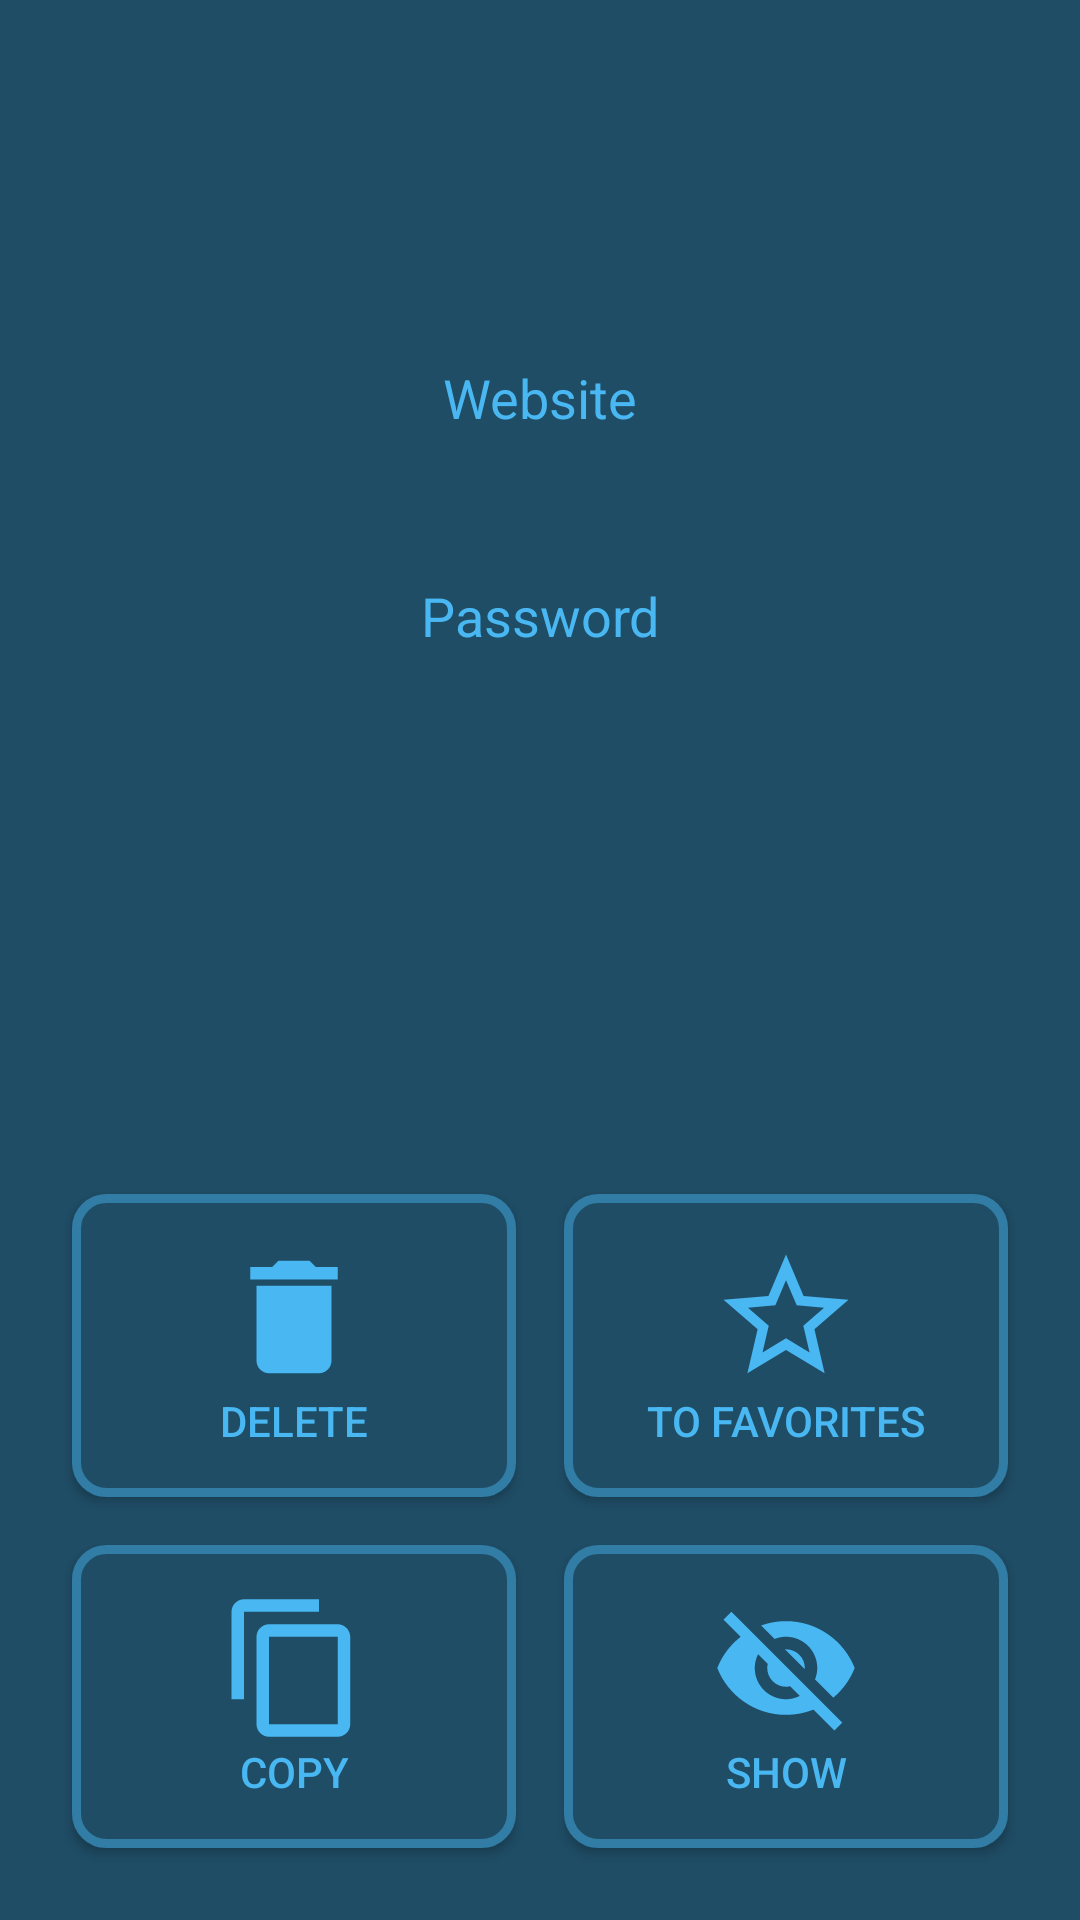

Layout XML and referenced resources for this Android screen:
<!-- AndroidManifest.xml: application theme SecuriiAppTheme -->
<!-- res/layout/activity_choosen_password.xml -->
<?xml version="1.0" encoding="utf-8"?>
<LinearLayout xmlns:android="http://schemas.android.com/apk/res/android"
  xmlns:app="http://schemas.android.com/apk/res-auto"
  xmlns:tools="http://schemas.android.com/tools"
  android:layout_width="match_parent"
  android:layout_height="match_parent"
  android:orientation="vertical"
  android:padding="@dimen/screen_padding"
  tools:context=".ChoosenPasswordActivity">
  
  <TextView
    android:id="@+id/name"
    android:layout_width="match_parent"
    android:layout_height="wrap_content"
    android:gravity="center"
    android:padding="@dimen/add_title_padding"
    android:textSize="@dimen/h1" />
  
  <TextView
    android:layout_width="match_parent"
    android:layout_height="wrap_content"
    android:gravity="center"
    android:text="@string/ch_psw_website_title"
    android:textSize="@dimen/h2" />
  
  <TextView
    android:id="@+id/website"
    android:layout_width="match_parent"
    android:layout_height="wrap_content"
    android:layout_marginBottom="@dimen/ch_psw_margin_bottom"
    android:gravity="center"
    android:textSize="@dimen/h2" />
  
  <TextView
    android:layout_width="match_parent"
    android:layout_height="wrap_content"
    android:gravity="center"
    android:text="@string/ch_psw_password_title"
    android:textSize="@dimen/h2" />
  
  <TextView
    android:id="@+id/password"
    android:layout_width="match_parent"
    android:layout_height="0dp"
    android:layout_weight="1"
    android:gravity="center"
    android:lines="4"
    android:textSize="@dimen/h1"
    android:typeface="monospace" />
  
  
  <LinearLayout
    android:layout_width="match_parent"
    android:layout_height="wrap_content"
    android:orientation="horizontal">
    
    <Button
      android:layout_width="0dp"
      android:layout_height="wrap_content"
      android:layout_margin="@dimen/main_button_margin"
      android:layout_weight="1"
      android:background="@drawable/button_main"
      android:drawableTop="@drawable/make_password_delete"
      android:onClick="onClickDeletePassword"
      android:orientation="vertical"
      android:paddingTop="@dimen/main_button_padding"
      android:paddingBottom="@dimen/main_button_padding"
      android:text="@string/ch_psw_btn_delete" />
    
    <Button
      android:id="@+id/do_favorite"
      android:layout_width="0dp"
      android:layout_height="wrap_content"
      android:layout_margin="@dimen/main_button_margin"
      android:layout_weight="1"
      android:background="@drawable/button_main"
      android:drawableTop="@drawable/make_favorite_off"
      android:onClick="onClickChangePasswordFavorite"
      android:orientation="vertical"
      android:paddingTop="@dimen/main_button_padding"
      android:paddingBottom="@dimen/main_button_padding"
      android:text="@string/ch_psw_btn_add_favorite" />
  
  </LinearLayout>
  
  <LinearLayout
    android:layout_width="match_parent"
    android:layout_height="wrap_content"
    android:orientation="horizontal">
  
    <Button
      android:id="@+id/copy"
      android:layout_width="0dp"
      android:layout_height="wrap_content"
      android:layout_margin="@dimen/main_button_margin"
      android:layout_weight="1"
      android:background="@drawable/button_main"
      android:drawableTop="@drawable/add_copy"
      android:onClick="onClickCopyPassword"
      android:orientation="vertical"
      android:paddingTop="@dimen/main_button_padding"
      android:paddingBottom="@dimen/main_button_padding"
      android:text="@string/add_copy" />
    
    <Button
      android:id="@+id/change_visible"
      android:layout_width="0dp"
      android:layout_height="wrap_content"
      android:layout_margin="@dimen/main_button_margin"
      android:layout_weight="1"
      android:background="@drawable/button_main"
      android:drawableTop="@drawable/visible_off"
      android:onClick="onClickChangePasswordFavorite"
      android:orientation="vertical"
      android:paddingTop="@dimen/main_button_padding"
      android:paddingBottom="@dimen/main_button_padding"
      android:text="@string/ch_psw_btn_visible" />
  
  </LinearLayout>

</LinearLayout>
<!-- resources referenced by this layout -->
<resources>
  <dimen name="add_title_padding">24dp</dimen>
  <dimen name="ch_psw_margin_bottom">24dp</dimen>
  <dimen name="h1">42sp</dimen>
  <dimen name="h2">18sp</dimen>
  <dimen name="main_button_margin">8dp</dimen>
  <dimen name="main_button_padding">16dp</dimen>
  <dimen name="screen_padding">16dp</dimen>
  <!-- drawable add_copy (drawable) -->
  <vector xmlns:android="http://schemas.android.com/apk/res/android"
      android:width="50dp"
      android:height="50dp"
      android:viewportWidth="24"
      android:viewportHeight="24"
      >
    <path
        android:fillColor="@color/self_blue_3"
        android:pathData="M16,1L4,1c-1.1,0 -2,0.9 -2,2v14h2L4,3h12L16,1zM19,5L8,5c-1.1,0 -2,0.9 -2,2v14c0,1.1 0.9,2 2,2h11c1.1,0 2,-0.9 2,-2L21,7c0,-1.1 -0.9,-2 -2,-2zM19,21L8,21L8,7h11v14z"/>
  </vector>
  <!-- drawable button_main (drawable) -->
  <?xml version="1.0" encoding="UTF-8"?>
  <shape
    xmlns:android="http://schemas.android.com/apk/res/android"
    android:shape="rectangle">
    <stroke
      android:width="3dp"
      android:color="@color/self_blue_1"
      />
    
    <corners
      android:radius="10dp" />
    
    <padding
      android:left="1dp"
      android:right="1dp"
      android:top="1dp"
      android:bottom="1dp"/>
    
    <solid android:color="@color/self_blue_2"/>
  
  </shape>
  <!-- drawable make_favorite_off (drawable) -->
  <vector xmlns:android="http://schemas.android.com/apk/res/android"
      android:width="50dp"
      android:height="50dp"
      android:viewportWidth="24"
      android:viewportHeight="24"
      >
    <path
        android:fillColor="@color/self_blue_3"
        android:pathData="M22,9.24l-7.19,-0.62L12,2 9.19,8.63 2,9.24l5.46,4.73L5.82,21 12,17.27 18.18,21l-1.63,-7.03L22,9.24zM12,15.4l-3.76,2.27 1,-4.28 -3.32,-2.88 4.38,-0.38L12,6.1l1.71,4.04 4.38,0.38 -3.32,2.88 1,4.28L12,15.4z"/>
  </vector>
  <!-- drawable make_password_delete (drawable) -->
  <vector xmlns:android="http://schemas.android.com/apk/res/android"
      android:width="50dp"
      android:height="50dp"
      android:viewportWidth="24"
      android:viewportHeight="24"
      >
    <path
        android:fillColor="@color/self_blue_3"
        android:pathData="M6,19c0,1.1 0.9,2 2,2h8c1.1,0 2,-0.9 2,-2V7H6v12zM19,4h-3.5l-1,-1h-5l-1,1H5v2h14V4z"/>
  </vector>
  <string name="add_copy">Copy</string>
  <string name="ch_psw_btn_add_favorite">To favorites</string>
  <string name="ch_psw_btn_delete">Delete</string>
  <string name="ch_psw_btn_visible">Show</string>
  <string name="ch_psw_password_title">Password</string>
  <string name="ch_psw_website_title">Website</string>
  <style name="SecuriiAppTheme" parent="Theme.AppCompat.Light.NoActionBar">
      
      <item name="colorPrimary">@color/self_blue_1</item>
      <item name="colorPrimaryVariant">@color/self_blue_2</item>
      <item name="colorOnPrimary">@color/self_blue_3</item>
      
      <item name="colorSecondary">@color/self_blue_1</item>
      <item name="colorSecondaryVariant">@color/self_blue_2</item>
      <item name="colorOnSecondary">@color/self_blue_6</item>
      
      <item name="android:statusBarColor" tools:targetApi="l">@color/self_blue_6</item>
      
      <item name="android:colorBackground">@color/self_blue_2</item>
      <item name="android:textColor">@color/self_blue_3</item>
      <item name="android:navigationBarColor">@color/self_blue_6</item>
    </style>
  <color name="self_blue_3">#FF49B7F2</color>
  <color name="self_blue_1">#FF327DA6</color>
  <color name="self_blue_2">#FF1F4D66</color>
  <color name="self_blue_6">#FF14384C</color>
</resources>
